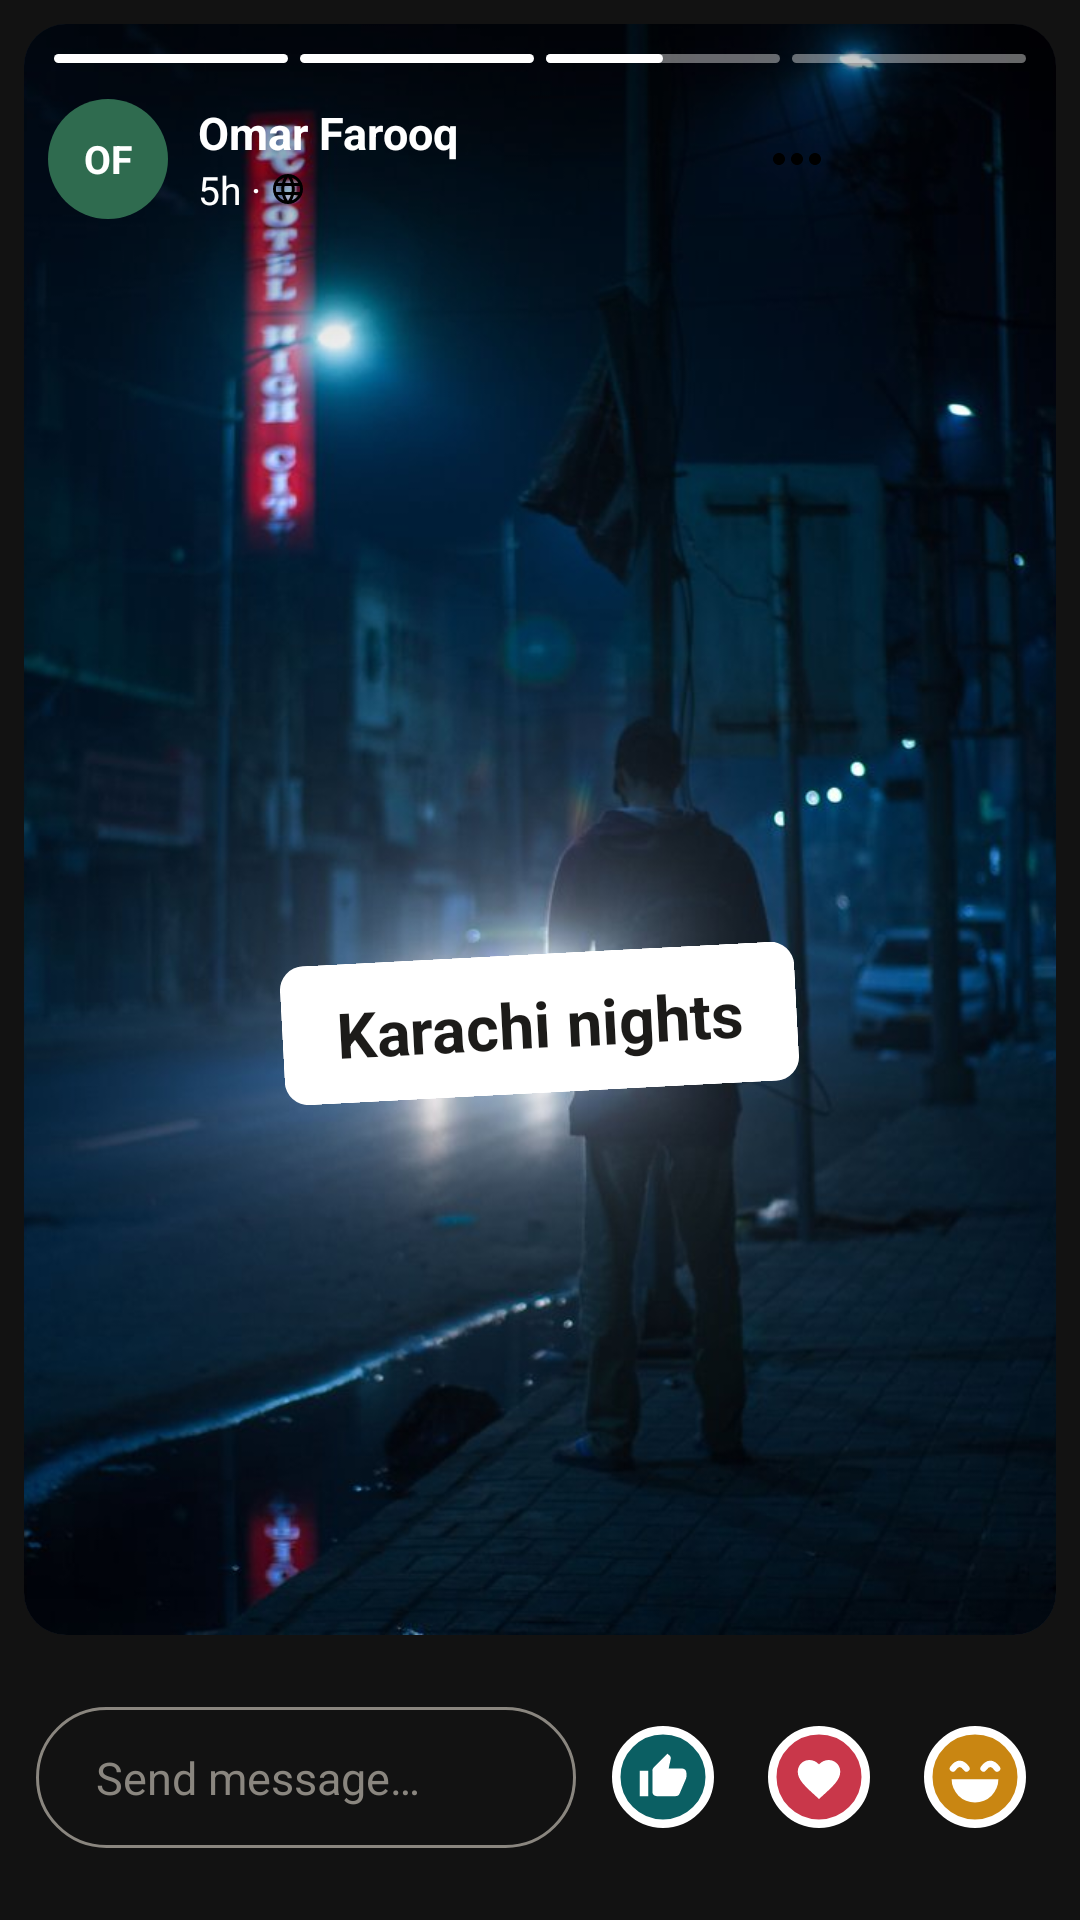

Write the Android layout XML for this screen, with the resource values it uses.
<!-- AndroidManifest.xml: application theme Theme.I230853 -->
<!-- res/layout/activity_story_viewer.xml -->
<?xml version="1.0" encoding="utf-8"?>
<LinearLayout xmlns:android="http://schemas.android.com/apk/res/android"
    xmlns:app="http://schemas.android.com/apk/res-auto"
    xmlns:tools="http://schemas.android.com/tools"
    android:id="@+id/main"
    android:layout_width="match_parent"
    android:layout_height="match_parent"
    android:background="@color/camera_black"
    android:orientation="vertical"
    tools:context=".StoryViewerActivity">

    
    <RelativeLayout
        android:id="@+id/rl_story_card"
        android:layout_width="match_parent"
        android:layout_height="0dp"
        android:layout_marginStart="8dp"
        android:layout_marginTop="8dp"
        android:layout_marginEnd="8dp"
        android:layout_weight="1"
        android:background="@drawable/bg_story_viewer"
        android:clipToOutline="true">

        
        <ImageView
            android:id="@+id/iv_story_photo"
            android:layout_width="match_parent"
            android:layout_height="match_parent"
            android:contentDescription="@string/cd_story_photo"
            android:scaleType="centerCrop"
            android:src="@drawable/img_story_1" />

        
        <View
            android:layout_width="match_parent"
            android:layout_height="130dp"
            android:background="@drawable/bg_story_top_fade" />

        
        <LinearLayout
            android:id="@+id/ll_story_progress"
            android:layout_width="match_parent"
            android:layout_height="3dp"
            android:layout_marginStart="10dp"
            android:layout_marginTop="10dp"
            android:layout_marginEnd="10dp"
            android:orientation="horizontal">

            
            <View
                android:layout_width="0dp"
                android:layout_height="match_parent"
                android:layout_weight="1"
                android:background="@drawable/bg_pill" />

            
            <View
                android:layout_width="0dp"
                android:layout_height="match_parent"
                android:layout_marginStart="4dp"
                android:layout_weight="1"
                android:background="@drawable/bg_pill" />

            
            <LinearLayout
                android:layout_width="0dp"
                android:layout_height="match_parent"
                android:layout_marginStart="4dp"
                android:layout_weight="1"
                android:background="@drawable/bg_pill"
                android:backgroundTint="@color/story_bar_dim"
                android:orientation="horizontal">

                <View
                    android:layout_width="0dp"
                    android:layout_height="match_parent"
                    android:layout_weight="1"
                    android:background="@drawable/bg_pill" />

                <View
                    android:layout_width="0dp"
                    android:layout_height="match_parent"
                    android:layout_weight="1" />
            </LinearLayout>

            
            <View
                android:layout_width="0dp"
                android:layout_height="match_parent"
                android:layout_marginStart="4dp"
                android:layout_weight="1"
                android:background="@drawable/bg_pill"
                android:backgroundTint="@color/story_bar_dim" />
        </LinearLayout>

        
        <RelativeLayout
            android:id="@+id/rl_story_header"
            android:layout_width="match_parent"
            android:layout_height="wrap_content"
            android:layout_below="@id/ll_story_progress"
            android:layout_marginTop="12dp"
            android:paddingStart="8dp"
            android:paddingEnd="8dp">

            <TextView
                android:id="@+id/tv_story_avatar"
                android:layout_width="40dp"
                android:layout_height="40dp"
                android:layout_alignParentStart="true"
                android:background="@drawable/bg_circle"
                android:backgroundTint="@color/avatar_green"
                android:gravity="center"
                android:importantForAccessibility="no"
                android:text="@string/initials_of"
                android:textColor="@color/white"
                android:textSize="13sp"
                android:textStyle="bold" />

            
            <ImageView
                android:id="@+id/iv_story_close"
                android:layout_width="40dp"
                android:layout_height="40dp"
                android:layout_alignParentEnd="true"
                android:layout_marginEnd="-4dp"
                android:contentDescription="@string/cd_close"
                android:padding="8dp"
                android:src="@drawable/ic_close"
                app:tint="@color/white" />

            <ImageView
                android:id="@+id/iv_story_more"
                android:layout_width="24dp"
                android:layout_height="24dp"
                android:layout_centerVertical="true"
                android:layout_marginEnd="30dp"
                android:layout_toStartOf="@id/iv_story_close"
                android:contentDescription="@string/cd_more_options"
                android:src="@drawable/ic_more"
                app:tint="@color/white" />

            <LinearLayout
                android:layout_width="wrap_content"
                android:layout_height="wrap_content"
                android:layout_centerVertical="true"
                android:layout_marginStart="10dp"
                android:layout_toStartOf="@id/iv_story_more"
                android:layout_toEndOf="@id/tv_story_avatar"
                android:orientation="vertical">

                <TextView
                    android:id="@+id/tv_story_name"
                    android:layout_width="wrap_content"
                    android:layout_height="wrap_content"
                    android:maxLines="1"
                    android:text="@string/name_omar_farooq"
                    android:textColor="@color/white"
                    android:textSize="15sp"
                    android:textStyle="bold" />

                <LinearLayout
                    android:layout_width="wrap_content"
                    android:layout_height="wrap_content"
                    android:gravity="center_vertical"
                    android:orientation="horizontal">

                    <TextView
                        android:id="@+id/tv_story_time"
                        android:layout_width="wrap_content"
                        android:layout_height="wrap_content"
                        android:text="@string/story_time_5h"
                        android:textColor="@color/white"
                        android:textSize="13sp" />

                    <ImageView
                        android:layout_width="12dp"
                        android:layout_height="12dp"
                        android:layout_marginStart="3dp"
                        android:contentDescription="@string/cd_public"
                        android:src="@drawable/ic_globe"
                        app:tint="@color/white" />
                </LinearLayout>
            </LinearLayout>
        </RelativeLayout>

        
        <TextView
            android:id="@+id/tv_story_caption"
            android:layout_width="wrap_content"
            android:layout_height="wrap_content"
            android:layout_centerHorizontal="true"
            android:layout_marginTop="310dp"
            android:background="@drawable/bg_sticker"
            android:paddingStart="18dp"
            android:paddingTop="9dp"
            android:paddingEnd="18dp"
            android:paddingBottom="9dp"
            android:rotation="-3"
            android:text="@string/karachi_nights"
            android:textColor="@color/text_primary"
            android:textSize="21sp"
            android:textStyle="bold" />
    </RelativeLayout>

    
    <LinearLayout
        android:id="@+id/ll_story_bottom"
        android:layout_width="match_parent"
        android:layout_height="wrap_content"
        android:layout_marginTop="24dp"
        android:layout_marginBottom="24dp"
        android:gravity="center_vertical"
        android:orientation="horizontal"
        android:paddingStart="12dp"
        android:paddingEnd="18dp">

        
        <EditText
            android:id="@+id/et_story_message"
            android:layout_width="0dp"
            android:layout_height="47dp"
            android:layout_weight="1"
            android:background="@drawable/bg_outline_pill"
            android:hint="@string/send_message"
            android:importantForAutofill="no"
            android:inputType="textCapSentences"
            android:paddingStart="20dp"
            android:paddingEnd="16dp"
            android:textColor="@color/white"
            android:textColorHint="@color/text_muted"
            android:textSize="15sp" />

        <ImageView
            android:id="@+id/iv_story_like"
            android:layout_width="34dp"
            android:layout_height="34dp"
            android:layout_marginStart="12dp"
            android:contentDescription="@string/reaction_like"
            android:src="@drawable/react_like" />

        <ImageView
            android:id="@+id/iv_story_love"
            android:layout_width="34dp"
            android:layout_height="34dp"
            android:layout_marginStart="18dp"
            android:contentDescription="@string/reaction_love"
            android:src="@drawable/react_love" />

        <ImageView
            android:id="@+id/iv_story_haha"
            android:layout_width="34dp"
            android:layout_height="34dp"
            android:layout_marginStart="18dp"
            android:contentDescription="@string/reaction_haha"
            android:src="@drawable/react_haha" />
    </LinearLayout>

</LinearLayout>
<!-- resources referenced by this layout -->
<resources>
  <color name="avatar_green">#2F6B4F</color>
  <color name="camera_black">#121212</color>
  <color name="story_bar_dim">#66FFFFFF</color>
  <color name="text_muted">#8A867F</color>
  <color name="text_primary">#1C1B19</color>
  <color name="white">#FFFFFFFF</color>
  <!-- drawable bg_circle (drawable) -->
  <?xml version="1.0" encoding="utf-8"?>
  <shape xmlns:android="http://schemas.android.com/apk/res/android"
      android:shape="oval">
      <solid android:color="@color/white" />
  </shape>
  <!-- drawable bg_outline_pill (drawable) -->
  <?xml version="1.0" encoding="utf-8"?>
  <shape xmlns:android="http://schemas.android.com/apk/res/android"
      android:shape="rectangle">
      <solid android:color="@android:color/transparent" />
      <stroke android:width="1dp" android:color="@color/text_muted" />
      <corners android:radius="100dp" />
  </shape>
  <!-- drawable bg_pill (drawable) -->
  <?xml version="1.0" encoding="utf-8"?>
  <shape xmlns:android="http://schemas.android.com/apk/res/android"
      android:shape="rectangle">
      <solid android:color="@color/white" />
      <corners android:radius="100dp" />
  </shape>
  <!-- drawable bg_sticker (drawable) -->
  <?xml version="1.0" encoding="utf-8"?>
  <shape xmlns:android="http://schemas.android.com/apk/res/android"
      android:shape="rectangle">
      <solid android:color="@color/white" />
      <corners android:radius="8dp" />
  </shape>
  <!-- drawable bg_story_top_fade (drawable) -->
  <?xml version="1.0" encoding="utf-8"?>
  <shape xmlns:android="http://schemas.android.com/apk/res/android"
      android:shape="rectangle">
      <gradient
          android:angle="270"
          android:endColor="#00000000"
          android:startColor="#66000000" />
  </shape>
  <!-- drawable bg_story_viewer (drawable) -->
  <?xml version="1.0" encoding="utf-8"?>
  <shape xmlns:android="http://schemas.android.com/apk/res/android"
      android:shape="rectangle">
      <solid android:color="#FF2E3A4A" />
      <corners android:radius="14dp" />
  </shape>
  <!-- drawable ic_more (drawable) -->
  <vector xmlns:android="http://schemas.android.com/apk/res/android"
      android:width="24dp"
      android:height="24dp"
      android:viewportWidth="24"
      android:viewportHeight="24">
      <path
          android:fillColor="#FF000000"
          android:pathData="M6,10c-1.1,0 -2,0.9 -2,2s0.9,2 2,2 2,-0.9 2,-2 -0.9,-2 -2,-2zM18,10c-1.1,0 -2,0.9 -2,2s0.9,2 2,2 2,-0.9 2,-2 -0.9,-2 -2,-2zM12,10c-1.1,0 -2,0.9 -2,2s0.9,2 2,2 2,-0.9 2,-2 -0.9,-2 -2,-2z" />
  </vector>
  <string name="cd_close">Close</string>
  <string name="cd_more_options">More options</string>
  <string name="cd_public">Public</string>
  <string name="cd_story_photo">Story photo</string>
  <string name="initials_of">OF</string>
  <string name="karachi_nights">Karachi nights</string>
  <string name="name_omar_farooq">Omar Farooq</string>
  <string name="reaction_haha">Haha</string>
  <string name="reaction_like">Like</string>
  <string name="reaction_love">Love</string>
  <string name="send_message">Send message…</string>
  <string name="story_time_5h">5h ·</string>
  <style name="Theme.I230853" parent="Base.Theme.I230853" />
  <color name="kinnect_teal">#0B5F63</color>
  <color name="text_secondary">#5E5A54</color>
  <style name="KinnectButton" parent="Widget.AppCompat.Button">
          <item name="android:textAllCaps">false</item>
          <item name="android:stateListAnimator">@null</item>
      </style>
</resources>
